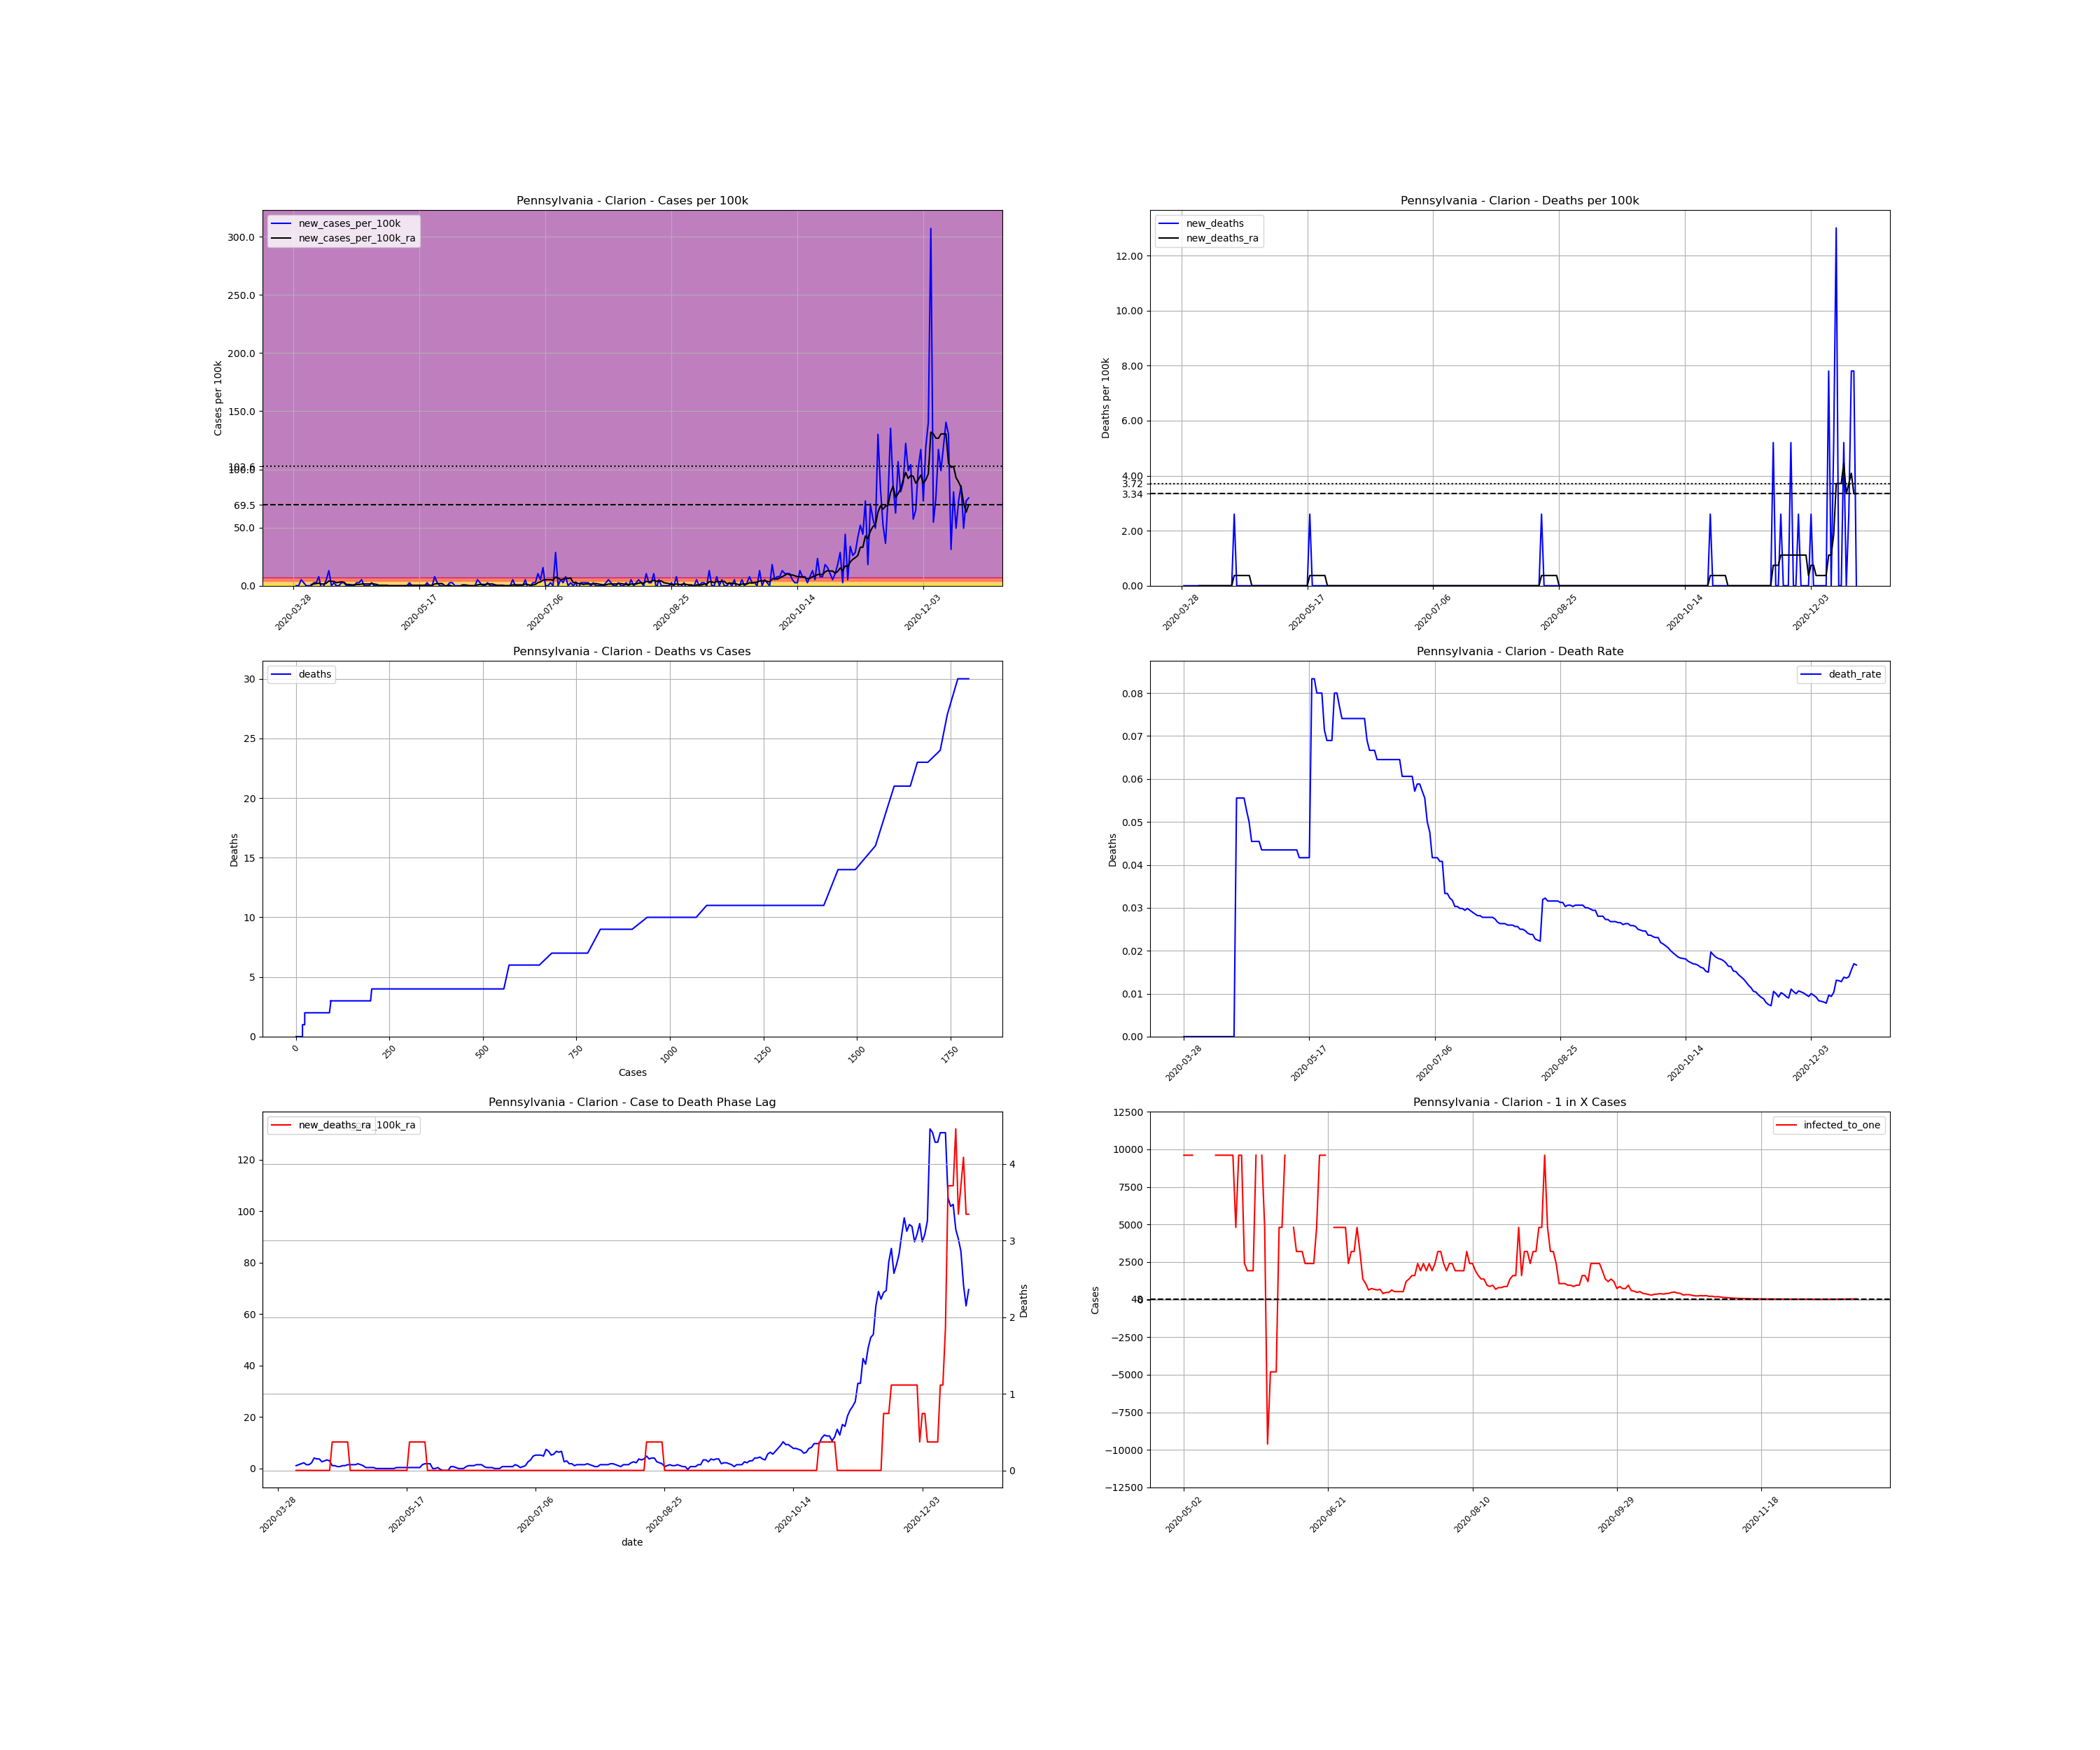

The file beside this chart, header and first rows:
, date, county, state, fips, cases, deaths, COUNTY, STNAME, CTYNAME, POPESTIMATE2019, cases_per_100k, deaths_per_100k, death_rate, new_cases, new_cases_per_100k, new_deaths, new_cases_per_100k_ra, new_deaths_ra, active_cases, infected_to_one
505381, 2020-03-28, Clarion, Pennsylvania, 42031, 1, 0.0, 31, Pennsylvania, Clarion, 38438, 2.602, 0.0, 0.0, , , , , , , 
505382, 2020-03-29, Clarion, Pennsylvania, 42031, 1, 0.0, 31, Pennsylvania, Clarion, 38438, 2.602, 0.0, 0.0, 0.0, 0.0, 0.0, , , , 
505383, 2020-03-30, Clarion, Pennsylvania, 42031, 1, 0.0, 31, Pennsylvania, Clarion, 38438, 2.602, 0.0, 0.0, 0.0, 0.0, 0.0, , , , 
505384, 2020-03-31, Clarion, Pennsylvania, 42031, 3, 0.0, 31, Pennsylvania, Clarion, 38438, 7.805, 0.0, 0.0, 2.0, 5.203, 0.0, , , , 
505385, 2020-04-01, Clarion, Pennsylvania, 42031, 4, 0.0, 31, Pennsylvania, Clarion, 38438, 10.41, 0.0, 0.0, 1.0, 2.602, 0.0, , , , 
505386, 2020-04-02, Clarion, Pennsylvania, 42031, 4, 0.0, 31, Pennsylvania, Clarion, 38438, 10.41, 0.0, 0.0, 0.0, 0.0, 0.0, , , , 
505387, 2020-04-03, Clarion, Pennsylvania, 42031, 4, 0.0, 31, Pennsylvania, Clarion, 38438, 10.41, 0.0, 0.0, 0.0, 0.0, 0.0, , , , 
505388, 2020-04-04, Clarion, Pennsylvania, 42031, 4, 0.0, 31, Pennsylvania, Clarion, 38438, 10.41, 0.0, 0.0, 0.0, 0.0, 0.0, 1.115, 0.0, , 
505389, 2020-04-05, Clarion, Pennsylvania, 42031, 5, 0.0, 31, Pennsylvania, Clarion, 38438, 13.01, 0.0, 0.0, 1.0, 2.602, 0.0, 1.487, 0.0, 4.0, 2402
505390, 2020-04-06, Clarion, Pennsylvania, 42031, 6, 0.0, 31, Pennsylvania, Clarion, 38438, 15.61, 0.0, 0.0, 1.0, 2.602, 0.0, 1.858, 0.0, 5.0, 1922
505391, 2020-04-07, Clarion, Pennsylvania, 42031, 9, 0.0, 31, Pennsylvania, Clarion, 38438, 23.41, 0.0, 0.0, 3.0, 7.805, 0.0, 2.23, 0.0, 8.0, 1201
505392, 2020-04-08, Clarion, Pennsylvania, 42031, 8, 0.0, 31, Pennsylvania, Clarion, 38438, 20.81, 0.0, 0.0, -1.0, -2.602, 0.0, 1.487, 0.0, 5.0, 1922
505393, 2020-04-09, Clarion, Pennsylvania, 42031, 8, 0.0, 31, Pennsylvania, Clarion, 38438, 20.81, 0.0, 0.0, 0.0, 0.0, 0.0, 1.487, 0.0, 4.0, 2402
505394, 2020-04-10, Clarion, Pennsylvania, 42031, 10, 0.0, 31, Pennsylvania, Clarion, 38438, 26.02, 0.0, 0.0, 2.0, 5.203, 0.0, 2.23, 0.0, 6.0, 1602
505395, 2020-04-11, Clarion, Pennsylvania, 42031, 15, 0.0, 31, Pennsylvania, Clarion, 38438, 39.02, 0.0, 0.0, 5.0, 13.01, 0.0, 4.088, 0.0, 11.0, 873.6
505396, 2020-04-12, Clarion, Pennsylvania, 42031, 15, 0.0, 31, Pennsylvania, Clarion, 38438, 39.02, 0.0, 0.0, 0.0, 0.0, 0.0, 3.717, 0.0, 11.0, 873.6
505397, 2020-04-13, Clarion, Pennsylvania, 42031, 16, 0.0, 31, Pennsylvania, Clarion, 38438, 41.63, 0.0, 0.0, 1.0, 2.602, 0.0, 3.717, 0.0, 11.0, 873.6
505398, 2020-04-14, Clarion, Pennsylvania, 42031, 16, 0.0, 31, Pennsylvania, Clarion, 38438, 41.63, 0.0, 0.0, 0.0, 0.0, 0.0, 2.602, 0.0, 10.0, 961
505399, 2020-04-15, Clarion, Pennsylvania, 42031, 16, 0.0, 31, Pennsylvania, Clarion, 38438, 41.63, 0.0, 0.0, 0.0, 0.0, 0.0, 2.973, 0.0, 7.0, 1373
505400, 2020-04-16, Clarion, Pennsylvania, 42031, 17, 0.0, 31, Pennsylvania, Clarion, 38438, 44.23, 0.0, 0.0, 1.0, 2.602, 0.0, 3.345, 0.0, 9.0, 1068
505401, 2020-04-17, Clarion, Pennsylvania, 42031, 18, 0.0, 31, Pennsylvania, Clarion, 38438, 46.83, 0.0, 0.0, 1.0, 2.602, 0.0, 2.973, 0.0, 10.0, 961
505402, 2020-04-18, Clarion, Pennsylvania, 42031, 18, 1.0, 31, Pennsylvania, Clarion, 38438, 46.83, 2.602, 0.05556, 0.0, 0.0, 2.602, 1.115, 0.3717, 8.0, 1201
505403, 2020-04-19, Clarion, Pennsylvania, 42031, 18, 1.0, 31, Pennsylvania, Clarion, 38438, 46.83, 2.602, 0.05556, 0.0, 0.0, 0.0, 1.115, 0.3717, 3.0, 3203
505404, 2020-04-20, Clarion, Pennsylvania, 42031, 18, 1.0, 31, Pennsylvania, Clarion, 38438, 46.83, 2.602, 0.05556, 0.0, 0.0, 0.0, 0.7433, 0.3717, 3.0, 3203
505405, 2020-04-21, Clarion, Pennsylvania, 42031, 18, 1.0, 31, Pennsylvania, Clarion, 38438, 46.83, 2.602, 0.05556, 0.0, 0.0, 0.0, 0.7433, 0.3717, 2.0, 4805
505406, 2020-04-22, Clarion, Pennsylvania, 42031, 19, 1.0, 31, Pennsylvania, Clarion, 38438, 49.43, 2.602, 0.05263, 1.0, 2.602, 0.0, 1.115, 0.3717, 3.0, 3203
505407, 2020-04-23, Clarion, Pennsylvania, 42031, 20, 1.0, 31, Pennsylvania, Clarion, 38438, 52.03, 2.602, 0.05, 1.0, 2.602, 0.0, 1.115, 0.3717, 4.0, 2402
505408, 2020-04-24, Clarion, Pennsylvania, 42031, 22, 1.0, 31, Pennsylvania, Clarion, 38438, 57.24, 2.602, 0.04545, 2.0, 5.203, 0.0, 1.487, 0.3717, 5.0, 1922
505409, 2020-04-25, Clarion, Pennsylvania, 42031, 22, 1.0, 31, Pennsylvania, Clarion, 38438, 57.24, 2.602, 0.04545, 0.0, 0.0, 0.0, 1.487, 0.0, 4.0, 2402
505410, 2020-04-26, Clarion, Pennsylvania, 42031, 22, 1.0, 31, Pennsylvania, Clarion, 38438, 57.24, 2.602, 0.04545, 0.0, 0.0, 0.0, 1.487, 0.0, 4.0, 2402
505411, 2020-04-27, Clarion, Pennsylvania, 42031, 22, 1.0, 31, Pennsylvania, Clarion, 38438, 57.24, 2.602, 0.04545, 0.0, 0.0, 0.0, 1.487, 0.0, 4.0, 2402
505412, 2020-04-28, Clarion, Pennsylvania, 42031, 23, 1.0, 31, Pennsylvania, Clarion, 38438, 59.84, 2.602, 0.04348, 1.0, 2.602, 0.0, 1.858, 0.0, 5.0, 1922
505413, 2020-04-29, Clarion, Pennsylvania, 42031, 23, 1.0, 31, Pennsylvania, Clarion, 38438, 59.84, 2.602, 0.04348, 0.0, 0.0, 0.0, 1.487, 0.0, 5.0, 1922
505414, 2020-04-30, Clarion, Pennsylvania, 42031, 23, 1.0, 31, Pennsylvania, Clarion, 38438, 59.84, 2.602, 0.04348, 0.0, 0.0, 0.0, 1.115, 0.0, 4.0, 2402
505415, 2020-05-01, Clarion, Pennsylvania, 42031, 23, 1.0, 31, Pennsylvania, Clarion, 38438, 59.84, 2.602, 0.04348, 0.0, 0.0, 0.0, 0.3717, 0.0, 3.0, 3203
505416, 2020-05-02, Clarion, Pennsylvania, 42031, 23, 1.0, 31, Pennsylvania, Clarion, 38438, 59.84, 2.602, 0.04348, 0.0, 0.0, 0.0, 0.3717, 0.0, 1.0, 9610
505417, 2020-05-03, Clarion, Pennsylvania, 42031, 23, 1.0, 31, Pennsylvania, Clarion, 38438, 59.84, 2.602, 0.04348, 0.0, 0.0, 0.0, 0.3717, 0.0, 1.0, 9610
505418, 2020-05-04, Clarion, Pennsylvania, 42031, 23, 1.0, 31, Pennsylvania, Clarion, 38438, 59.84, 2.602, 0.04348, 0.0, 0.0, 0.0, 0.3717, 0.0, 1.0, 9610
505419, 2020-05-05, Clarion, Pennsylvania, 42031, 23, 1.0, 31, Pennsylvania, Clarion, 38438, 59.84, 2.602, 0.04348, 0.0, 0.0, 0.0, 0.0, 0.0, 1.0, 9610
505420, 2020-05-06, Clarion, Pennsylvania, 42031, 23, 1.0, 31, Pennsylvania, Clarion, 38438, 59.84, 2.602, 0.04348, 0.0, 0.0, 0.0, 0.0, 0.0, 0.0, inf
505421, 2020-05-07, Clarion, Pennsylvania, 42031, 23, 1.0, 31, Pennsylvania, Clarion, 38438, 59.84, 2.602, 0.04348, 0.0, 0.0, 0.0, 0.0, 0.0, 0.0, inf
505422, 2020-05-08, Clarion, Pennsylvania, 42031, 23, 1.0, 31, Pennsylvania, Clarion, 38438, 59.84, 2.602, 0.04348, 0.0, 0.0, 0.0, 0.0, 0.0, 0.0, inf
505423, 2020-05-09, Clarion, Pennsylvania, 42031, 23, 1.0, 31, Pennsylvania, Clarion, 38438, 59.84, 2.602, 0.04348, 0.0, 0.0, 0.0, 0.0, 0.0, 0.0, inf
505424, 2020-05-10, Clarion, Pennsylvania, 42031, 23, 1.0, 31, Pennsylvania, Clarion, 38438, 59.84, 2.602, 0.04348, 0.0, 0.0, 0.0, 0.0, 0.0, 0.0, inf
505425, 2020-05-11, Clarion, Pennsylvania, 42031, 23, 1.0, 31, Pennsylvania, Clarion, 38438, 59.84, 2.602, 0.04348, 0.0, 0.0, 0.0, 0.0, 0.0, 0.0, inf
505426, 2020-05-12, Clarion, Pennsylvania, 42031, 23, 1.0, 31, Pennsylvania, Clarion, 38438, 59.84, 2.602, 0.04348, 0.0, 0.0, 0.0, 0.0, 0.0, 0.0, inf
505427, 2020-05-13, Clarion, Pennsylvania, 42031, 24, 1.0, 31, Pennsylvania, Clarion, 38438, 62.44, 2.602, 0.04167, 1.0, 2.602, 0.0, 0.3717, 0.0, 1.0, 9610
505428, 2020-05-14, Clarion, Pennsylvania, 42031, 24, 1.0, 31, Pennsylvania, Clarion, 38438, 62.44, 2.602, 0.04167, 0.0, 0.0, 0.0, 0.3717, 0.0, 1.0, 9610
505429, 2020-05-15, Clarion, Pennsylvania, 42031, 24, 1.0, 31, Pennsylvania, Clarion, 38438, 62.44, 2.602, 0.04167, 0.0, 0.0, 0.0, 0.3717, 0.0, 1.0, 9610
505430, 2020-05-16, Clarion, Pennsylvania, 42031, 24, 1.0, 31, Pennsylvania, Clarion, 38438, 62.44, 2.602, 0.04167, 0.0, 0.0, 0.0, 0.3717, 0.0, 1.0, 9610
505431, 2020-05-17, Clarion, Pennsylvania, 42031, 24, 1.0, 31, Pennsylvania, Clarion, 38438, 62.44, 2.602, 0.04167, 0.0, 0.0, 0.0, 0.3717, 0.0, 1.0, 9610
505432, 2020-05-18, Clarion, Pennsylvania, 42031, 24, 2.0, 31, Pennsylvania, Clarion, 38438, 62.44, 5.203, 0.08333, 0.0, 0.0, 2.602, 0.3717, 0.3717, 1.0, 9610
505433, 2020-05-19, Clarion, Pennsylvania, 42031, 24, 2.0, 31, Pennsylvania, Clarion, 38438, 62.44, 5.203, 0.08333, 0.0, 0.0, 0.0, 0.3717, 0.3717, 1.0, 9610
505434, 2020-05-20, Clarion, Pennsylvania, 42031, 25, 2.0, 31, Pennsylvania, Clarion, 38438, 65.04, 5.203, 0.08, 1.0, 2.602, 0.0, 0.3717, 0.3717, 2.0, 4805
505435, 2020-05-21, Clarion, Pennsylvania, 42031, 25, 2.0, 31, Pennsylvania, Clarion, 38438, 65.04, 5.203, 0.08, 0.0, 0.0, 0.0, 0.3717, 0.3717, 1.0, 9610
505436, 2020-05-22, Clarion, Pennsylvania, 42031, 25, 2.0, 31, Pennsylvania, Clarion, 38438, 65.04, 5.203, 0.08, 0.0, 0.0, 0.0, 0.3717, 0.3717, 1.0, 9610
505437, 2020-05-23, Clarion, Pennsylvania, 42031, 28, 2.0, 31, Pennsylvania, Clarion, 38438, 72.84, 5.203, 0.07143, 3.0, 7.805, 0.0, 1.487, 0.3717, 4.0, 2402
505438, 2020-05-24, Clarion, Pennsylvania, 42031, 29, 2.0, 31, Pennsylvania, Clarion, 38438, 75.45, 5.203, 0.06897, 1.0, 2.602, 0.0, 1.858, 0.3717, 5.0, 1922
505439, 2020-05-25, Clarion, Pennsylvania, 42031, 29, 2.0, 31, Pennsylvania, Clarion, 38438, 75.45, 5.203, 0.06897, 0.0, 0.0, 0.0, 1.858, 0.0, 5.0, 1922
505440, 2020-05-26, Clarion, Pennsylvania, 42031, 29, 2.0, 31, Pennsylvania, Clarion, 38438, 75.45, 5.203, 0.06897, 0.0, 0.0, 0.0, 1.858, 0.0, 5.0, 1922
... 209 more rows
